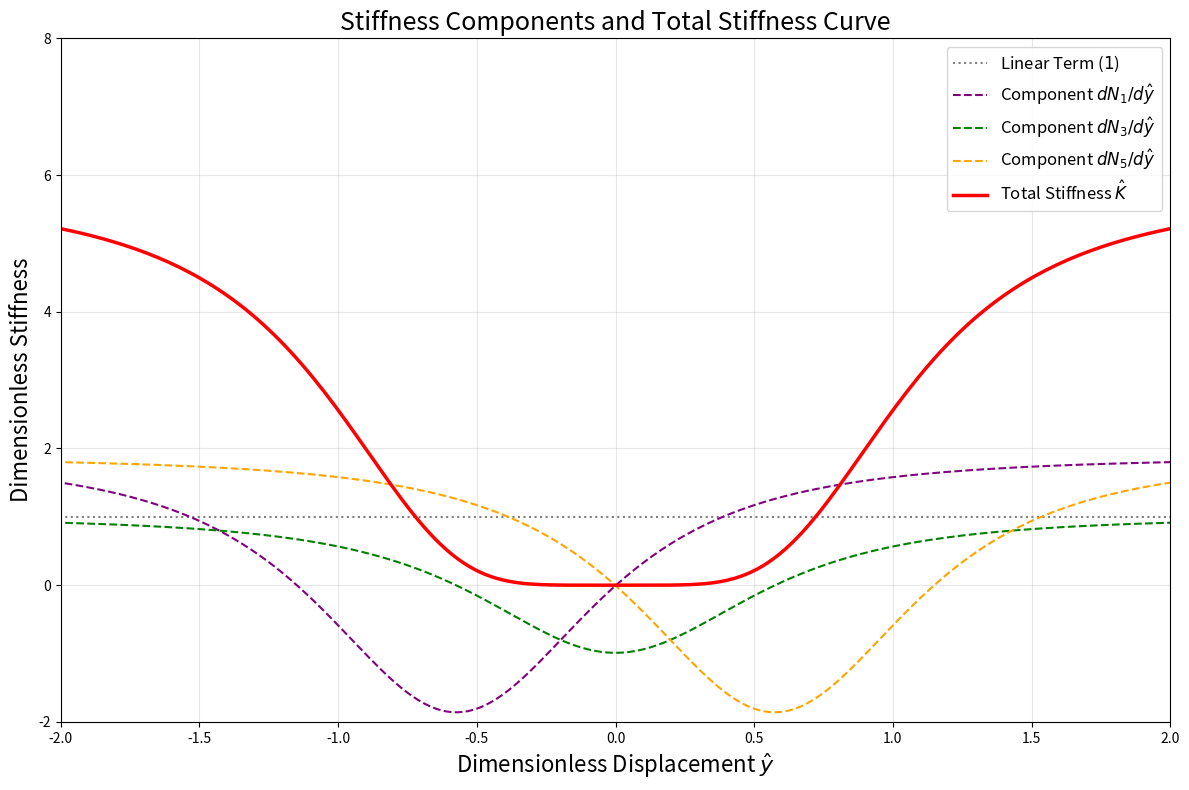

Source code (Python):
import numpy as np
import matplotlib.pyplot as plt

def plot_qzs_stiffness_components():
    # =================================================================================
    # 1. 参数设置 (对应MATLAB代码中的目标无量纲参数) - [保持不变]
    # =================================================================================
    delta_hat_target = 0.5      # δ̂ = δ / sqrt(a^2 + h1^2)
    a_hat_target = 0.755        # â = a / sqrt(a^2 + h1^2)
    alpha_target = 0.942        # α = k1/k2 (上/下弹簧与底部弹簧刚度比)
    alpha1_target = 0.501       # α₁ = k3/k2 (中弹簧与底部弹簧刚度比)
    gamma_target = 2.143        # γ = h/d (高度比)

    # 位移扫描范围 (对应MATLAB的 y_hat)
    y_hat = np.linspace(-10, 10, 1000)

    # =================================================================================
    # 2. 中间变量计算 (几何关系推导) - [保持不变]
    # =================================================================================
    rho_target = (1 - a_hat_target**2) / (gamma_target - 1)**2
    
    Delta_target = np.sqrt(1 + a_hat_target**2 * gamma_target**2 - 2 * a_hat_target**2 * gamma_target)
    
    delta_hat1_target = 1 - np.sqrt(1 + 2*np.sqrt(1 - a_hat_target**2)*np.sqrt(rho_target) + rho_target) + delta_hat_target
    
    delta_hat2_target = 1 - np.sqrt(1 + 4*np.sqrt(1 - a_hat_target**2)*np.sqrt(rho_target) + 4*rho_target) + delta_hat_target

    x_e_hat_target = np.sqrt(1 - a_hat_target**2) + np.sqrt(rho_target)

    # =================================================================================
    # 3. 初始化存储数组 - [新增分量数组]
    # =================================================================================
    K_hat = np.zeros_like(y_hat)      # 总刚度
    f_hat_curve = np.zeros_like(y_hat) # 无量纲力
    xi_hat = np.zeros_like(y_hat)     # 总位移变量
    
    # 新增：用于存储四个刚度分量的数组
    K_linear = np.ones_like(y_hat)    # 线性刚度项 (常数 1)
    K_N1 = np.zeros_like(y_hat)       # 第一组非线性项导数
    K_N3 = np.zeros_like(y_hat)       # 第二组非线性项导数
    K_N5 = np.zeros_like(y_hat)       # 第三组非线性项导数

    # =================================================================================
    # 4. 核心循环计算 - [增加分量赋值]
    # =================================================================================
    for i in range(len(y_hat)):
        xi_hat[i] = x_e_hat_target + y_hat[i]
        
        # --- 几何中间变量 P1 - P9 ---
        P1 = np.sqrt(1 - a_hat_target**2) - xi_hat[i]
        P2 = 1 - 2*np.sqrt(1 - a_hat_target**2)*xi_hat[i] + xi_hat[i]**2
        P3 = 1 + delta_hat_target
        
        P4 = np.sqrt(1 - a_hat_target**2 + rho_target + 2*np.sqrt(1 - a_hat_target**2)*np.sqrt(rho_target)) - xi_hat[i]
        P5 = 1 + rho_target + 2*np.sqrt(1 - a_hat_target**2)*np.sqrt(rho_target) - \
             2*np.sqrt(1 - a_hat_target**2 + rho_target + 2*np.sqrt(1 - a_hat_target**2)*np.sqrt(rho_target))*xi_hat[i] + xi_hat[i]**2
        P6 = np.sqrt(1 + 2*np.sqrt(1 - a_hat_target**2)*np.sqrt(rho_target) + rho_target) + delta_hat1_target
        
        P7 = np.sqrt(1 - a_hat_target**2) + 2*np.sqrt(rho_target) - xi_hat[i]
        P8 = 1 + 4*np.sqrt(1 - a_hat_target**2)*np.sqrt(rho_target) + 4*rho_target - \
             2*(np.sqrt(1 - a_hat_target**2) + 2*np.sqrt(rho_target))*xi_hat[i] + xi_hat[i]**2
        P9 = np.sqrt(1 + 4*np.sqrt(1 - a_hat_target**2)*np.sqrt(rho_target) + 4*rho_target) + delta_hat2_target

        # --- 导数项 dP ---
        dP1 = -1
        dP2 = -2*np.sqrt(1 - a_hat_target**2) + 2*xi_hat[i]
        dP4 = -1
        dP5 = -2*np.sqrt(1 - a_hat_target**2 + rho_target + 2*np.sqrt(1 - a_hat_target**2)*np.sqrt(rho_target)) + 2*xi_hat[i]
        dP7 = -1
        dP8 = -2*(np.sqrt(1 - a_hat_target**2) + 2*np.sqrt(rho_target)) + 2*xi_hat[i]

        # --- 刚度导数项 dN/dy ---
        # 计算各项的值
        val_dN1 = -2 * alpha_target * (1 - P3 * P2**(-0.5)) * dP1 - \
                  alpha_target * P1 * P2**(-1.5) * P3 * dP2
        
        val_dN3 = -2 * alpha1_target * (1 - P6 * P5**(-0.5)) * dP4 - \
                  alpha1_target * P4 * P5**(-1.5) * P6 * dP5
        
        val_dN5 = -2 * alpha_target * (1 - P9 * P8**(-0.5)) * dP7 - \
                  alpha_target * P7 * P8**(-1.5) * P9 * dP8

        # 存储到数组中
        K_N1[i] = val_dN1
        K_N3[i] = val_dN3
        K_N5[i] = val_dN5

        # 总刚度 = 1 + dN1 + dN3 + dN5
        K_hat[i] = 1 + val_dN1 + val_dN3 + val_dN5
        
        # 力 f (恢复力)
        term1 = 2 * alpha_target * P1 * (np.sqrt(P2) - P3) / np.sqrt(P2)
        term2 = 2 * alpha1_target * P4 * (np.sqrt(P5) - P6) / np.sqrt(P5)
        term3 = 2 * alpha_target * P7 * (np.sqrt(P8) - P9) / np.sqrt(P8)
        
        f_hat_curve[i] = xi_hat[i] - term1 - term2 - term3

    # =================================================================================
    # 5. 绘图 - [修改为绘制 5 条曲线的单轴图]
    # =================================================================================
    plt.figure(figsize=(12, 8))
    
    # 设置坐标轴范围 (根据你的截图偏好调整)
    plt.xlim(-2, 2)
    # 刚度可能会很大，这里设置一个合理的上限，或者让程序自动调整
    plt.ylim(-2, 8) 

    # 绘制四个分量 (使用较细的虚线或浅色实线，以免干扰主线)
    plt.plot(y_hat, K_linear, color='gray', linestyle=':', linewidth=1.5, label='Linear Term ($1$)')
    plt.plot(y_hat, K_N1, color='purple', linestyle='--', linewidth=1.5, label='Component $dN_1/d\hat{y}$')
    plt.plot(y_hat, K_N3, color='green', linestyle='--', linewidth=1.5, label='Component $dN_3/d\hat{y}$')
    plt.plot(y_hat, K_N5, color='orange', linestyle='--', linewidth=1.5, label='Component $dN_5/d\hat{y}$')

    # 绘制总刚度 (使用粗实线突出显示)
    plt.plot(y_hat, K_hat, color='red', linewidth=2.5, label='Total Stiffness $\hat{K}$')

    # 标签和标题
    plt.xlabel('Dimensionless Displacement $\hat{y}$', fontsize=16)
    plt.ylabel('Dimensionless Stiffness', fontsize=16)
    plt.title('Stiffness Components and Total Stiffness Curve', fontsize=18)
    
    # 添加网格和图例
    plt.grid(True, which='both', linestyle='-', alpha=0.3)
    plt.legend(fontsize=12, loc='best')
    
    plt.tight_layout()
    plt.show()

# 调用函数执行绘图
plot_qzs_stiffness_components()
